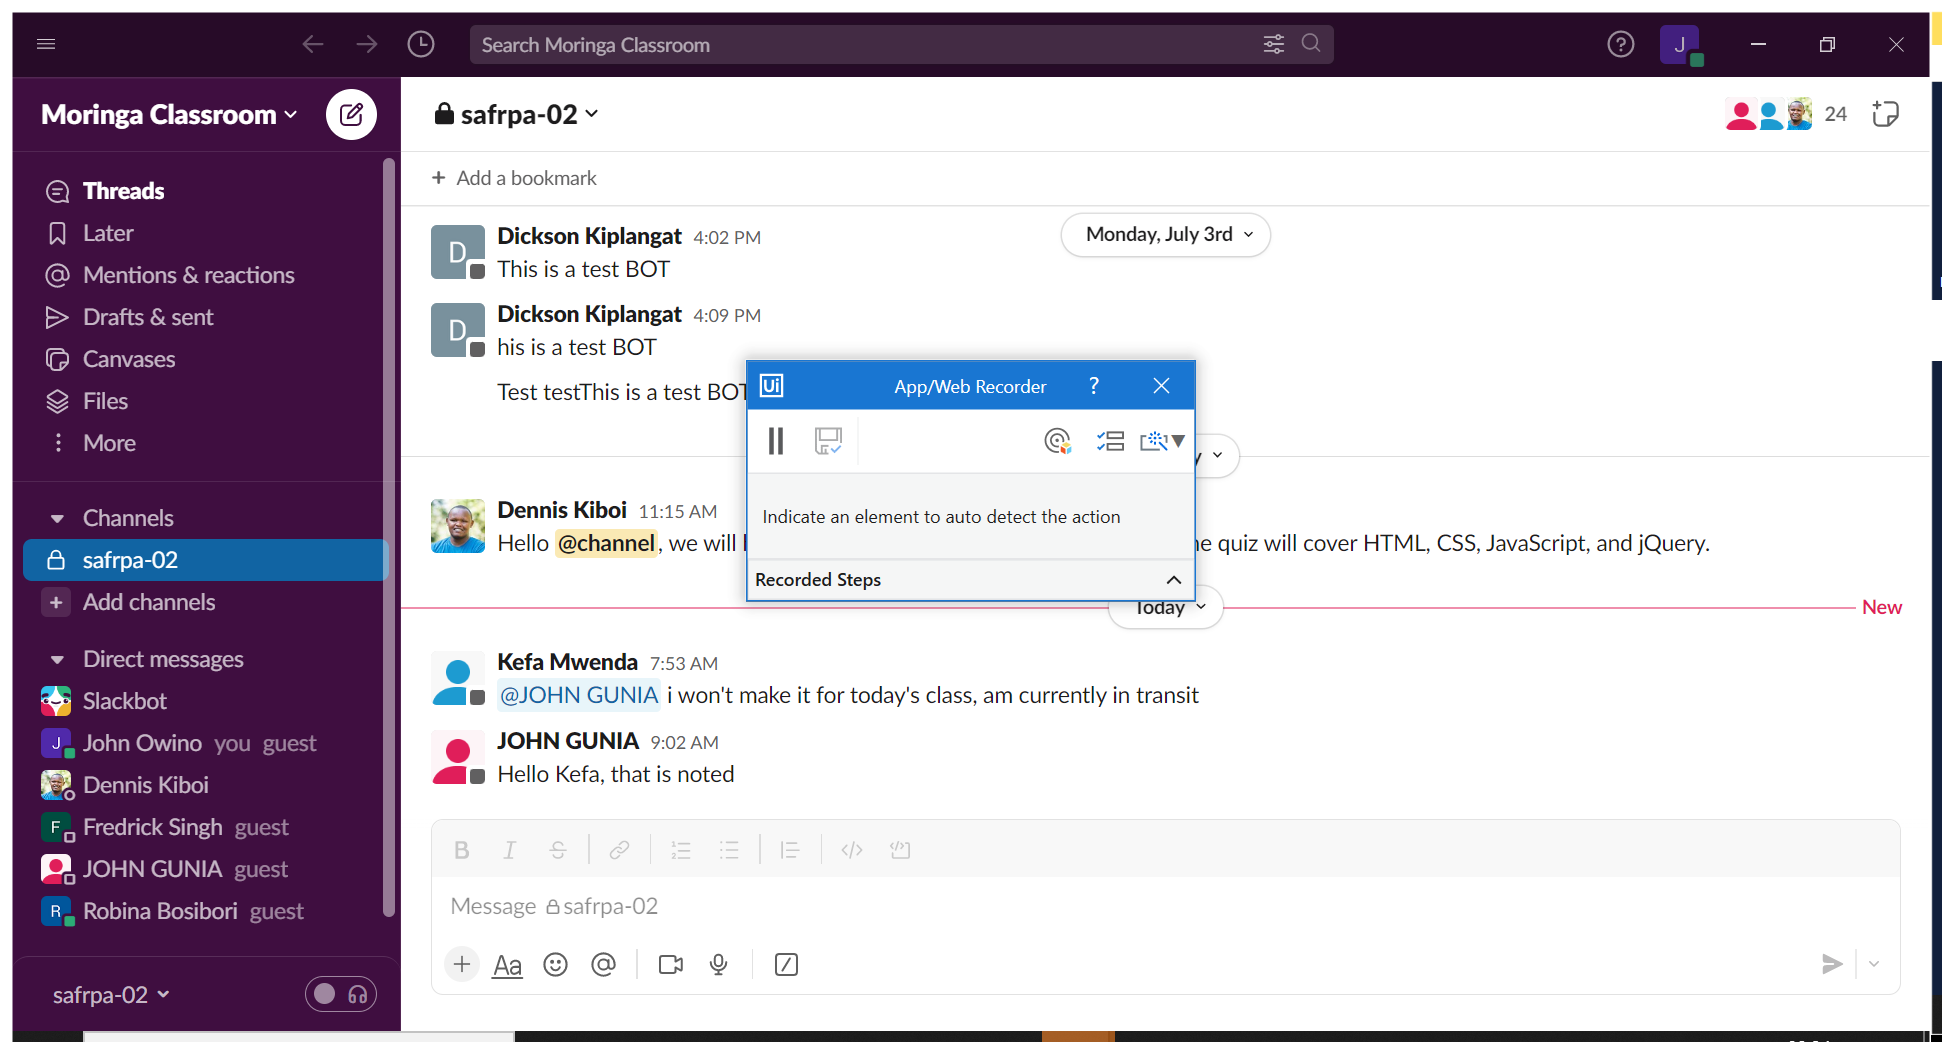
Task: Exercise on recorders
Workflow: Main

Step 1: Use Application: safrpa-02 - Moringa Classroom - Slack in window 'safrpa-02 - Moringa Classroom - Slack' (slack.exe)

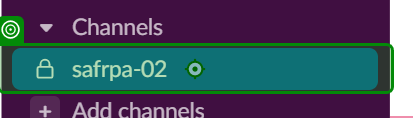
Step 2: click on 'safrpa-02 (current'

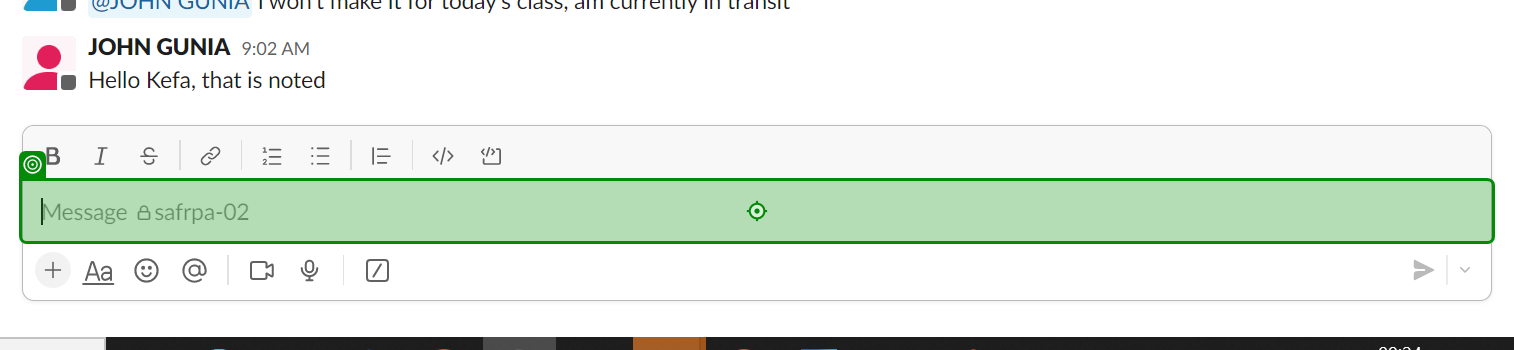
Step 3: type "This is  test BOT" into 'editable text'

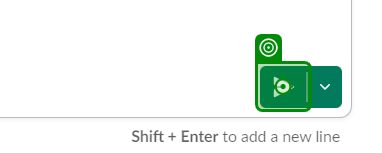
Step 4: click on 'push button Send now'